Image classification data set "demo_synthetic" (omalhari0303/product-authenticity-screening on GitHub). Class labels (2): counterfeit, genuine.

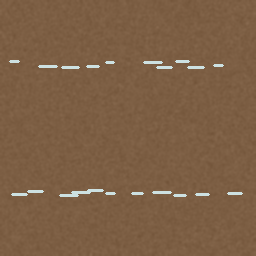
Label: counterfeit

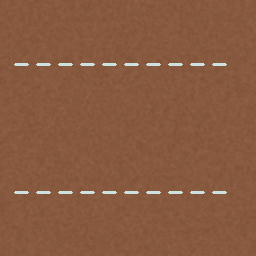
Label: genuine

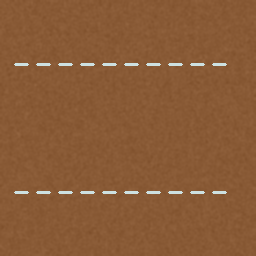
Label: genuine

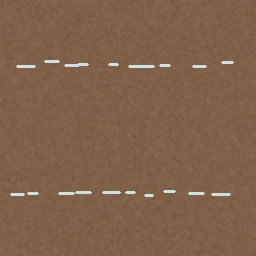
Label: counterfeit

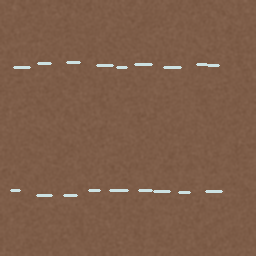
Label: counterfeit

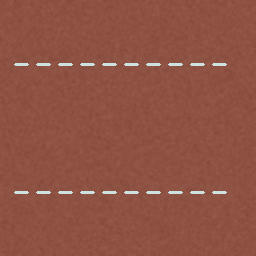
Label: genuine
